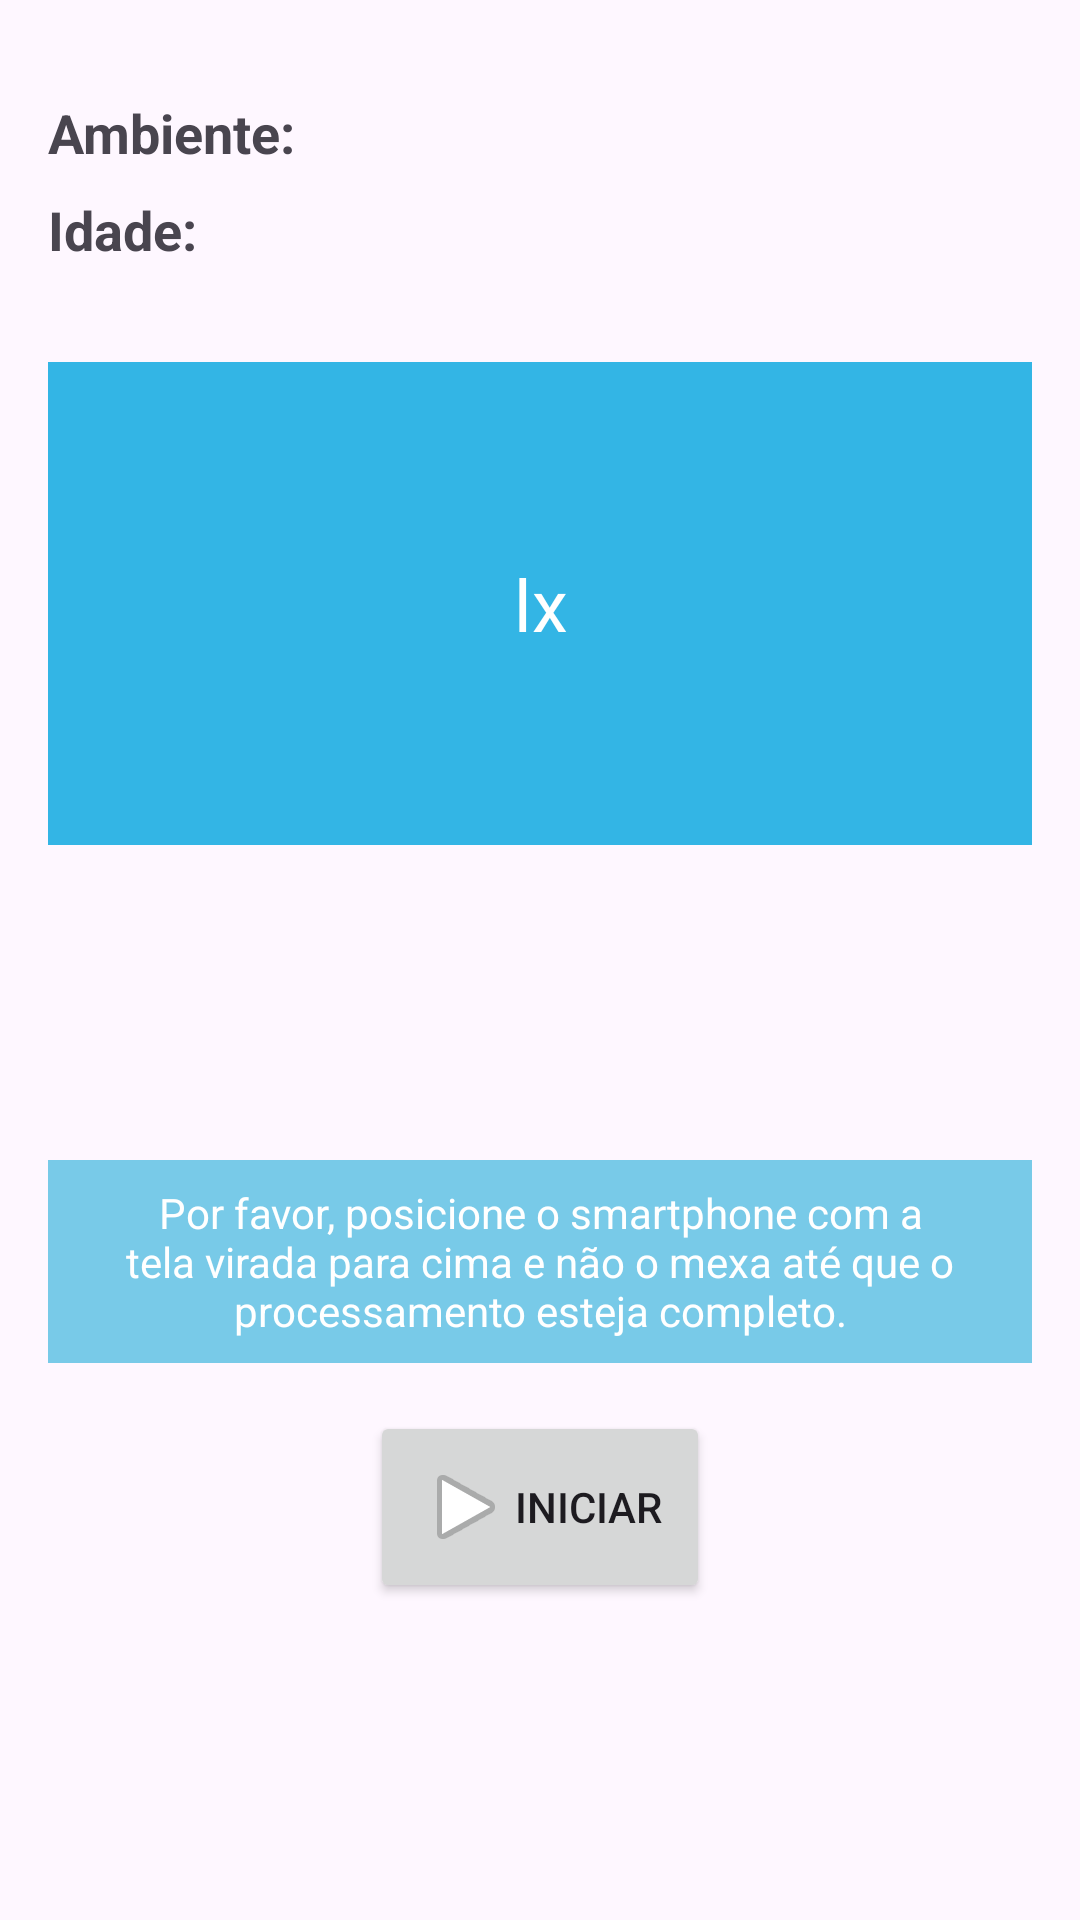

Write the Android layout XML for this screen, with the resource values it uses.
<!-- AndroidManifest.xml: application theme Theme.Luximetro -->
<!-- res/layout/activity_carregamento.xml -->
<?xml version="1.0" encoding="utf-8"?>
<androidx.constraintlayout.widget.ConstraintLayout xmlns:android="http://schemas.android.com/apk/res/android"
    xmlns:app="http://schemas.android.com/apk/res-auto"
    xmlns:tools="http://schemas.android.com/tools"
    android:layout_width="match_parent"
    android:layout_height="match_parent"
    tools:context=".LuximeterActivity"
    android:padding="16dp">

    
    <TextView
        android:id="@+id/ambienteTextView"
        android:layout_width="0dp"
        android:layout_height="wrap_content"
        android:text="Ambiente: "
        android:textSize="18sp"
        android:textStyle="bold"
        app:layout_constraintTop_toTopOf="parent"
        app:layout_constraintStart_toStartOf="parent"
        app:layout_constraintEnd_toEndOf="parent"
        android:layout_marginTop="16dp" />

    <TextView
        android:id="@+id/idadeTextView"
        android:layout_width="0dp"
        android:layout_height="wrap_content"
        android:text="Idade:"
        android:textSize="18sp"
        android:textStyle="bold"
        app:layout_constraintTop_toBottomOf="@id/ambienteTextView"
        app:layout_constraintStart_toStartOf="parent"
        app:layout_constraintEnd_toEndOf="parent"
        android:layout_marginTop="8dp" />

    
    <TextView
        android:id="@+id/currentValueTextView"
        android:layout_width="377dp"
        android:layout_height="161dp"
        android:layout_marginTop="32dp"
        android:background="@android:color/holo_blue_light"
        android:gravity="center"
        android:padding="38dp"
        android:text="lx"
        android:textColor="@android:color/white"
        android:textSize="24sp"
        app:layout_constraintEnd_toEndOf="parent"
        app:layout_constraintStart_toStartOf="parent"
        app:layout_constraintTop_toBottomOf="@id/idadeTextView" />

    
    <TextView
        android:id="@+id/maxValueTextView"
        android:layout_width="0dp"
        android:layout_height="wrap_content"
        android:text=""
        android:textSize="14sp"
        android:layout_marginTop="16dp"
        app:layout_constraintTop_toBottomOf="@id/currentValueTextView"
        app:layout_constraintStart_toStartOf="parent"
        app:layout_constraintEnd_toEndOf="parent" />

    <TextView
        android:id="@+id/minValueTextView"
        android:layout_width="0dp"
        android:layout_height="wrap_content"
        android:text=""
        android:textSize="14sp"
        android:layout_marginTop="8dp"
        app:layout_constraintTop_toBottomOf="@id/maxValueTextView"
        app:layout_constraintStart_toStartOf="parent"
        app:layout_constraintEnd_toEndOf="parent" />

    <TextView
        android:id="@+id/avgValueTextView"
        android:layout_width="0dp"
        android:layout_height="wrap_content"
        android:text=""
        android:textSize="14sp"
        android:layout_marginTop="8dp"
        app:layout_constraintTop_toBottomOf="@id/minValueTextView"
        app:layout_constraintStart_toStartOf="parent"
        app:layout_constraintEnd_toEndOf="parent" />

    
    <TextView
        android:id="@+id/instructionTextView"
        android:layout_width="0dp"
        android:layout_height="wrap_content"
        android:layout_marginTop="16dp"
        android:background="#78CAE8"
        android:gravity="center"
        android:padding="8dp"
        android:text="Por favor, posicione o smartphone com a tela virada para cima e não o mexa até que o processamento esteja completo."
        android:textColor="@android:color/white"
        android:textSize="14sp"
        app:layout_constraintEnd_toEndOf="parent"
        app:layout_constraintHorizontal_bias="0.0"
        app:layout_constraintStart_toStartOf="parent"
        app:layout_constraintTop_toBottomOf="@id/avgValueTextView" />

    
    <Button
        android:id="@+id/startButton"
        android:layout_width="wrap_content"
        android:layout_height="wrap_content"
        android:layout_marginTop="16dp"
        android:drawableLeft="@android:drawable/ic_media_play"
        android:padding="16dp"
        android:text="Iniciar"
        app:layout_constraintEnd_toEndOf="parent"
        app:layout_constraintStart_toStartOf="parent"
        app:layout_constraintTop_toBottomOf="@id/instructionTextView" />

</androidx.constraintlayout.widget.ConstraintLayout>
<!-- resources referenced by this layout -->
<resources>
  <style name="Theme.Luximetro" parent="Base.Theme.Luximetro" />
  <style name="Base.Theme.Luximetro" parent="Theme.Material3.DayNight.NoActionBar">
          
          
      </style>
</resources>
